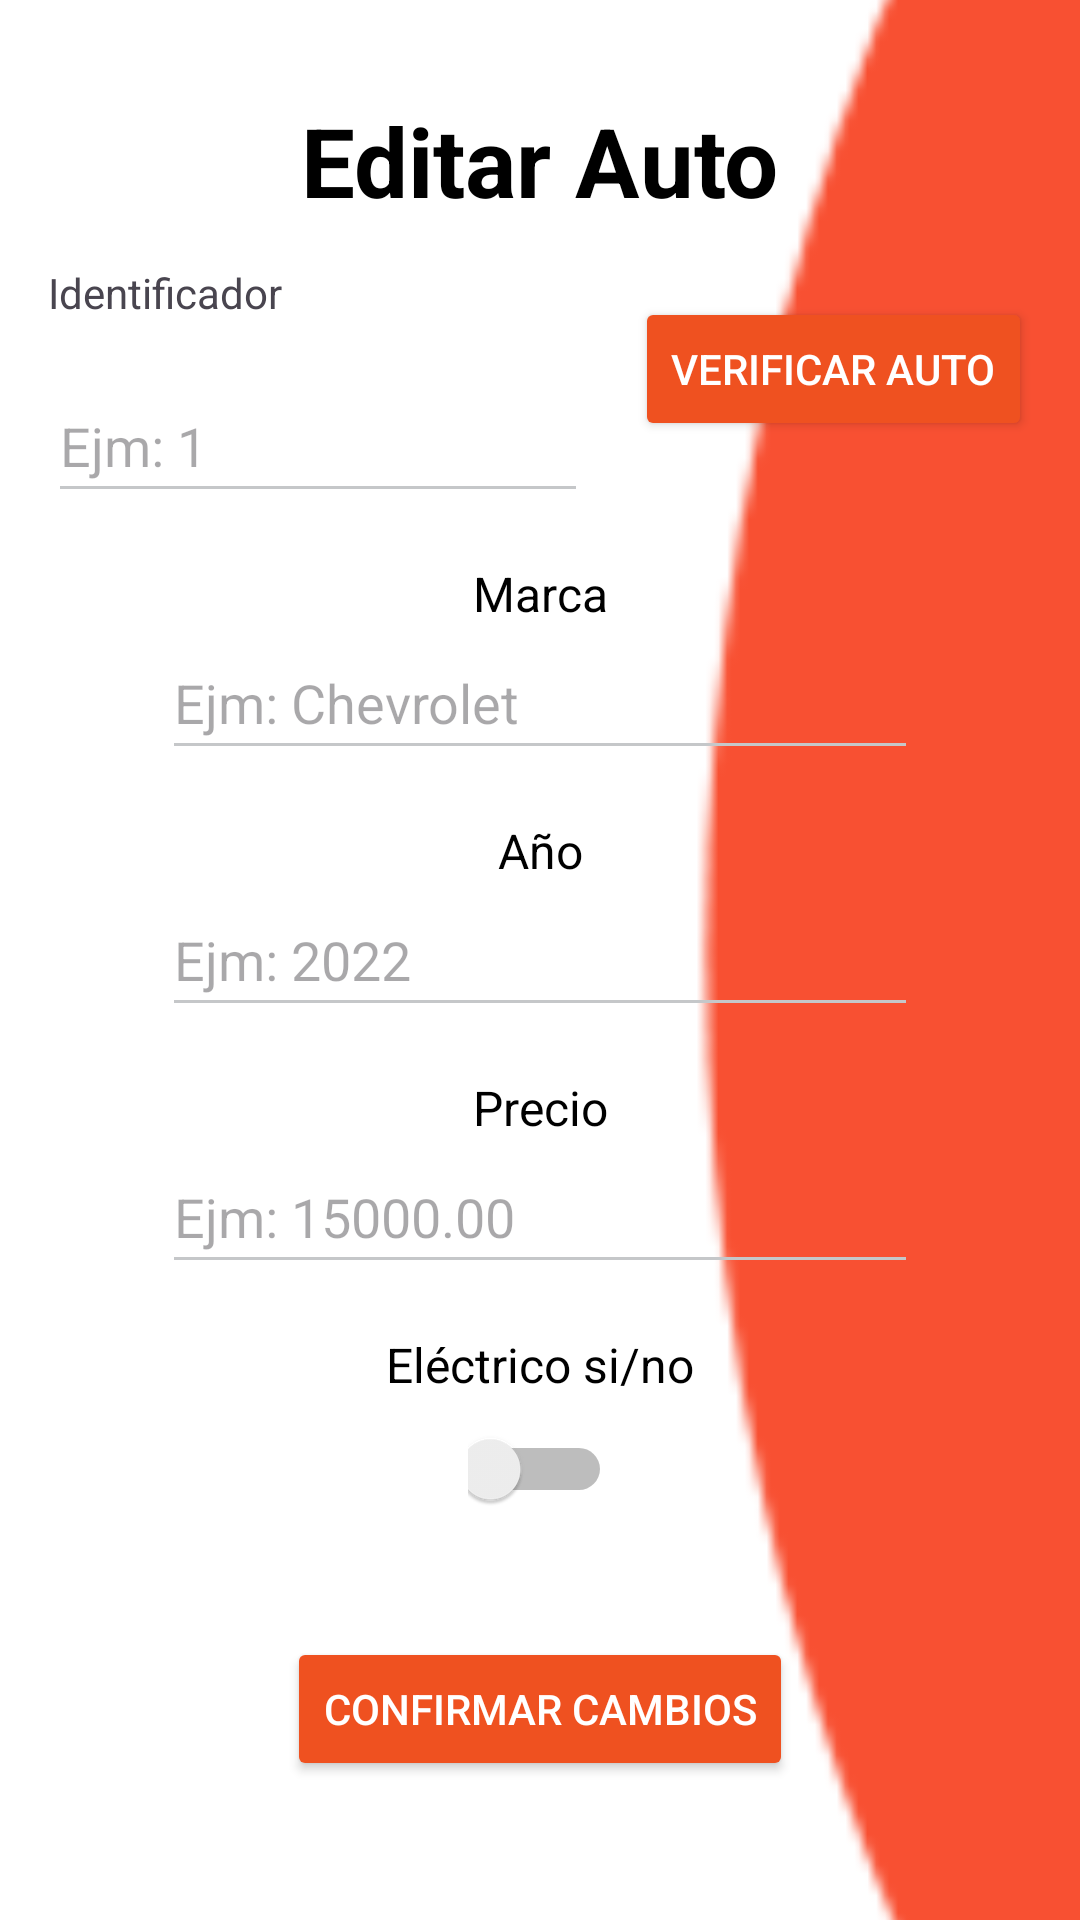

Layout XML and referenced resources for this Android screen:
<!-- AndroidManifest.xml: application theme Theme.05_FinalProject -->
<!-- res/layout/activity_feditar_auto.xml -->
<?xml version="1.0" encoding="utf-8"?>
<androidx.constraintlayout.widget.ConstraintLayout
    xmlns:android="http://schemas.android.com/apk/res/android"
    xmlns:app="http://schemas.android.com/apk/res-auto"
    xmlns:tools="http://schemas.android.com/tools"
    android:layout_width="match_parent"
    android:layout_height="match_parent"
    android:background="@color/white"
    tools:context=".FEditarAuto">

    
    <ImageView
        android:id="@+id/curva_roja_editar_auto"
        android:layout_width="130dp"
        android:layout_height="match_parent"
        android:scaleType="centerCrop"
        android:src="@drawable/elipse_fondo"
        app:layout_constraintEnd_toEndOf="parent"
        app:layout_constraintTop_toTopOf="parent"
        app:layout_constraintBottom_toBottomOf="parent" />

    
    <TextView
        android:id="@+id/txt_editar_auto"
        android:layout_width="wrap_content"
        android:layout_height="wrap_content"
        android:layout_marginTop="32dp"
        android:text="Editar Auto"
        android:textColor="@color/black"
        android:textSize="32sp"
        android:textStyle="bold"
        app:layout_constraintTop_toTopOf="parent"
        app:layout_constraintStart_toStartOf="parent"
        app:layout_constraintEnd_toEndOf="parent" />

    

    <EditText
        android:id="@+id/et_identificador"
        android:layout_width="0dp"
        android:layout_height="48dp"
        android:layout_marginTop="48dp"
        android:backgroundTint="@color/material_dynamic_neutral80"
        android:hint="Ejm: 1"
        android:inputType="number"
        android:textColor="@color/black"
        app:layout_constraintEnd_toStartOf="@id/btn_verificar_auto"
        app:layout_constraintStart_toStartOf="parent"
        app:layout_constraintTop_toBottomOf="@id/txt_editar_auto"
        app:layout_constraintWidth_percent="0.5" />

    

    <Button
        android:id="@+id/btn_verificar_auto"
        android:layout_width="wrap_content"
        android:layout_height="48dp"
        android:layout_marginTop="24dp"
        android:backgroundTint="#EF5120"
        android:text="Verificar Auto"
        android:textColor="@color/white"
        app:layout_constraintEnd_toEndOf="parent"
        app:layout_constraintStart_toEndOf="@id/et_identificador"
        app:layout_constraintTop_toBottomOf="@id/txt_editar_auto" />

    <TextView
        android:id="@+id/txt_marca"
        android:layout_width="wrap_content"
        android:layout_height="wrap_content"
        android:layout_marginTop="16dp"
        android:text="Marca"
        android:textColor="@color/black"
        android:textSize="16sp"
        app:layout_constraintTop_toBottomOf="@id/et_identificador"
        app:layout_constraintStart_toStartOf="parent"
        app:layout_constraintEnd_toEndOf="parent" />

    <EditText
        android:id="@+id/et_marca"
        android:layout_width="0dp"
        android:layout_height="48dp"
        android:backgroundTint="@color/material_dynamic_neutral80"
        android:hint="Ejm: Chevrolet"
        android:textColor="@color/black"
        app:layout_constraintTop_toBottomOf="@id/txt_marca"
        app:layout_constraintStart_toStartOf="parent"
        app:layout_constraintEnd_toEndOf="parent"
        app:layout_constraintWidth_percent="0.7" />

    
    <TextView
        android:id="@+id/txt_anio"
        android:layout_width="wrap_content"
        android:layout_height="wrap_content"
        android:layout_marginTop="16dp"
        android:text="Año"
        android:textColor="@color/black"
        android:textSize="16sp"
        app:layout_constraintTop_toBottomOf="@id/et_marca"
        app:layout_constraintStart_toStartOf="parent"
        app:layout_constraintEnd_toEndOf="parent" />

    <EditText
        android:id="@+id/et_anio"
        android:layout_width="0dp"
        android:layout_height="48dp"
        android:backgroundTint="@color/material_dynamic_neutral80"
        android:hint="Ejm: 2022"
        android:inputType="number"
        android:textColor="@color/black"
        app:layout_constraintTop_toBottomOf="@id/txt_anio"
        app:layout_constraintStart_toStartOf="parent"
        app:layout_constraintEnd_toEndOf="parent"
        app:layout_constraintWidth_percent="0.7" />

    
    <TextView
        android:id="@+id/txt_precio"
        android:layout_width="wrap_content"
        android:layout_height="wrap_content"
        android:layout_marginTop="16dp"
        android:text="Precio"
        android:textColor="@color/black"
        android:textSize="16sp"
        app:layout_constraintTop_toBottomOf="@id/et_anio"
        app:layout_constraintStart_toStartOf="parent"
        app:layout_constraintEnd_toEndOf="parent" />

    <EditText
        android:id="@+id/et_precio"
        android:layout_width="0dp"
        android:layout_height="48dp"
        android:backgroundTint="@color/material_dynamic_neutral80"
        android:hint="Ejm: 15000.00"
        android:inputType="numberDecimal"
        android:textColor="@color/black"
        app:layout_constraintTop_toBottomOf="@id/txt_precio"
        app:layout_constraintStart_toStartOf="parent"
        app:layout_constraintEnd_toEndOf="parent"
        app:layout_constraintWidth_percent="0.7" />

    
    <TextView
        android:id="@+id/txt_electrico"
        android:layout_width="wrap_content"
        android:layout_height="wrap_content"
        android:layout_marginTop="16dp"
        android:text="Eléctrico si/no"
        android:textColor="@color/black"
        android:textSize="16sp"
        app:layout_constraintTop_toBottomOf="@id/et_precio"
        app:layout_constraintStart_toStartOf="parent"
        app:layout_constraintEnd_toEndOf="parent" />

    <Switch
        android:id="@+id/sw_electrico"
        android:layout_width="48dp"
        android:layout_height="48dp"
        app:layout_constraintTop_toBottomOf="@id/txt_electrico"
        app:layout_constraintStart_toStartOf="parent"
        app:layout_constraintEnd_toEndOf="parent" />

    
    <Button
        android:id="@+id/btn_confirmar_cambios"
        android:layout_width="wrap_content"
        android:layout_height="wrap_content"
        android:layout_marginTop="32dp"
        android:backgroundTint="#EF5120"
        android:text="Confirmar cambios"
        android:textColor="@color/white"
        app:layout_constraintEnd_toEndOf="parent"
        app:layout_constraintStart_toStartOf="parent"
        app:layout_constraintTop_toBottomOf="@id/sw_electrico" />

    <TextView
        android:id="@+id/txt_identificador"
        android:layout_width="wrap_content"
        android:layout_height="wrap_content"
        android:layout_marginBottom="16dp"
        android:text="Identificador"
        app:layout_constraintBottom_toTopOf="@+id/et_identificador"
        app:layout_constraintEnd_toEndOf="@+id/et_identificador"
        app:layout_constraintHorizontal_bias="0.0"
        app:layout_constraintStart_toStartOf="@+id/et_identificador" />

</androidx.constraintlayout.widget.ConstraintLayout>
<!-- resources referenced by this layout -->
<resources>
  <!-- drawable elipse_fondo: png bitmap (drawable, 14008 bytes) -->
  <style name="Theme.05_FinalProject" parent="Base.Theme.05_FinalProject" />
  <style name="Base.Theme.05_FinalProject" parent="Theme.Material3.DayNight.NoActionBar">
          
          
      </style>
  <!-- not gathered from this repository: default colours our renderer supplied (Android Studio template values) -->
  <color name="black">#FF000000</color>
  <color name="white">#FFFFFFFF</color>
</resources>
